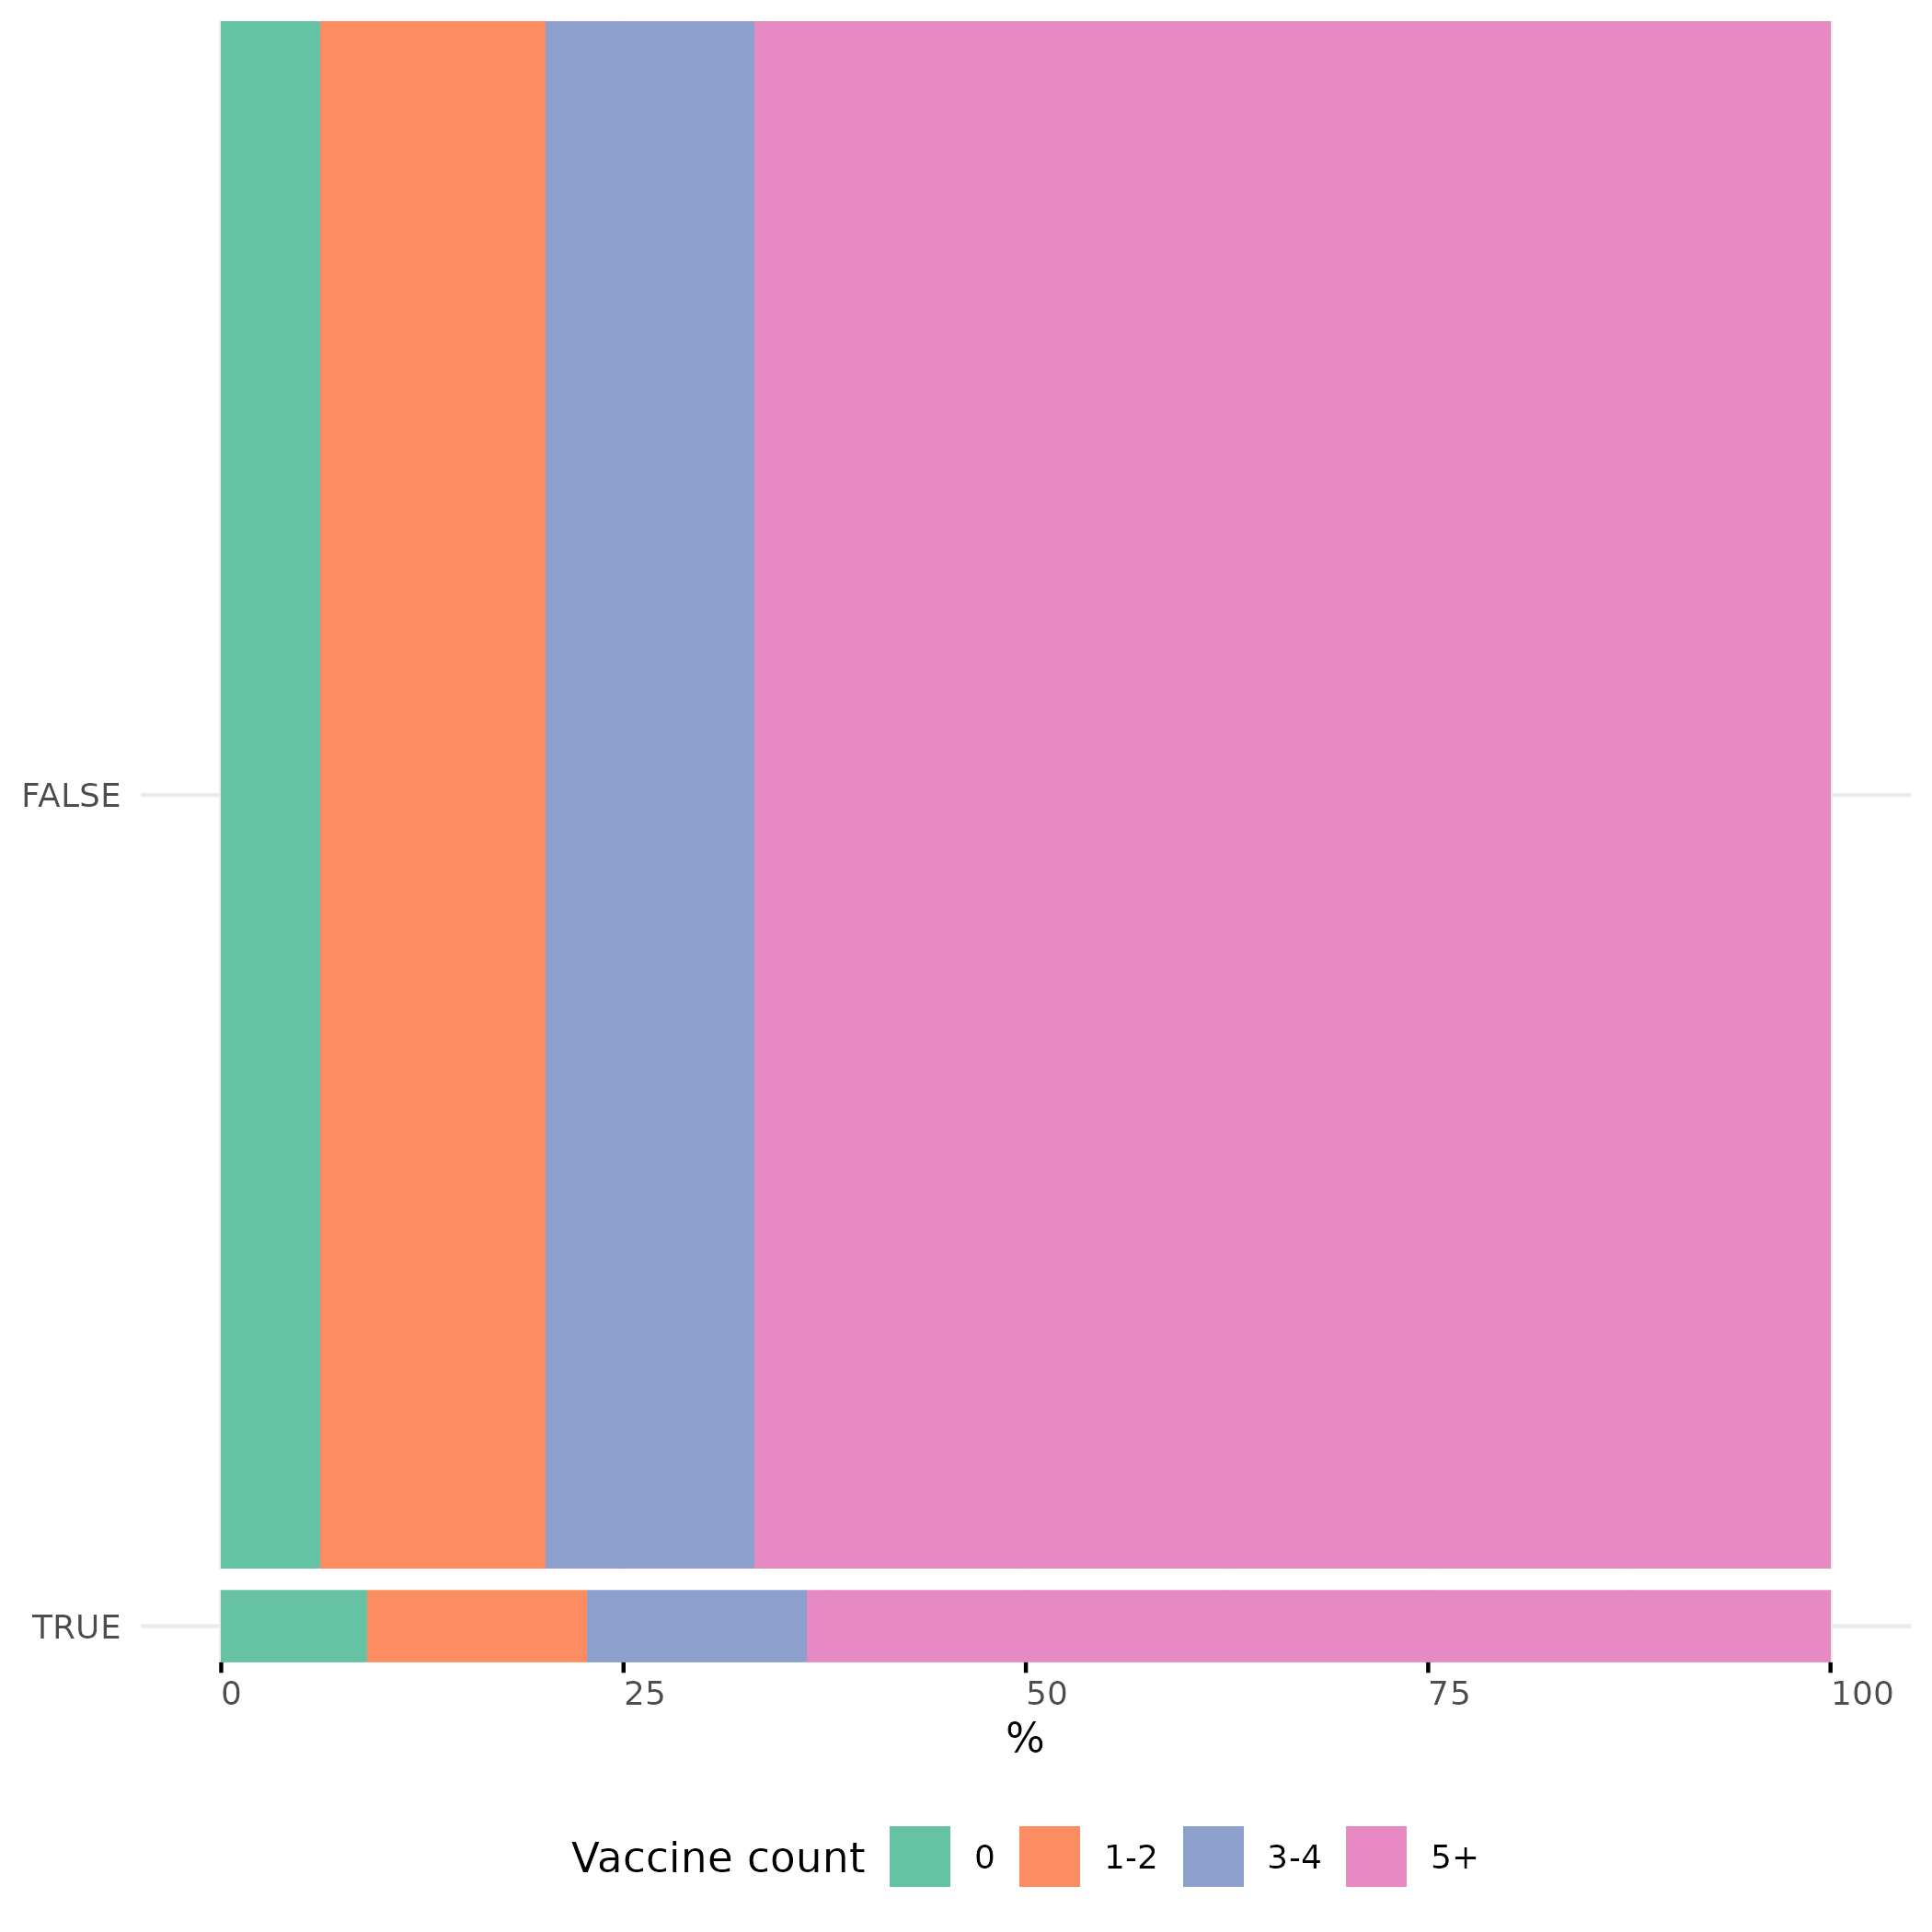

Source data for this figure (header and first rows):
subgroup, vax_count_group, n, row_total, prop
FALSE, 0, 290, 4710, 6.157
FALSE, 1-2, 660, 4710, 14.01
FALSE, 3-4, 610, 4710, 12.95
FALSE, 5+, 3150, 4710, 66.88
TRUE, 0, 20, 220, 9.091
TRUE, 1-2, 30, 220, 13.64
TRUE, 3-4, 30, 220, 13.64
TRUE, 5+, 140, 220, 63.64
